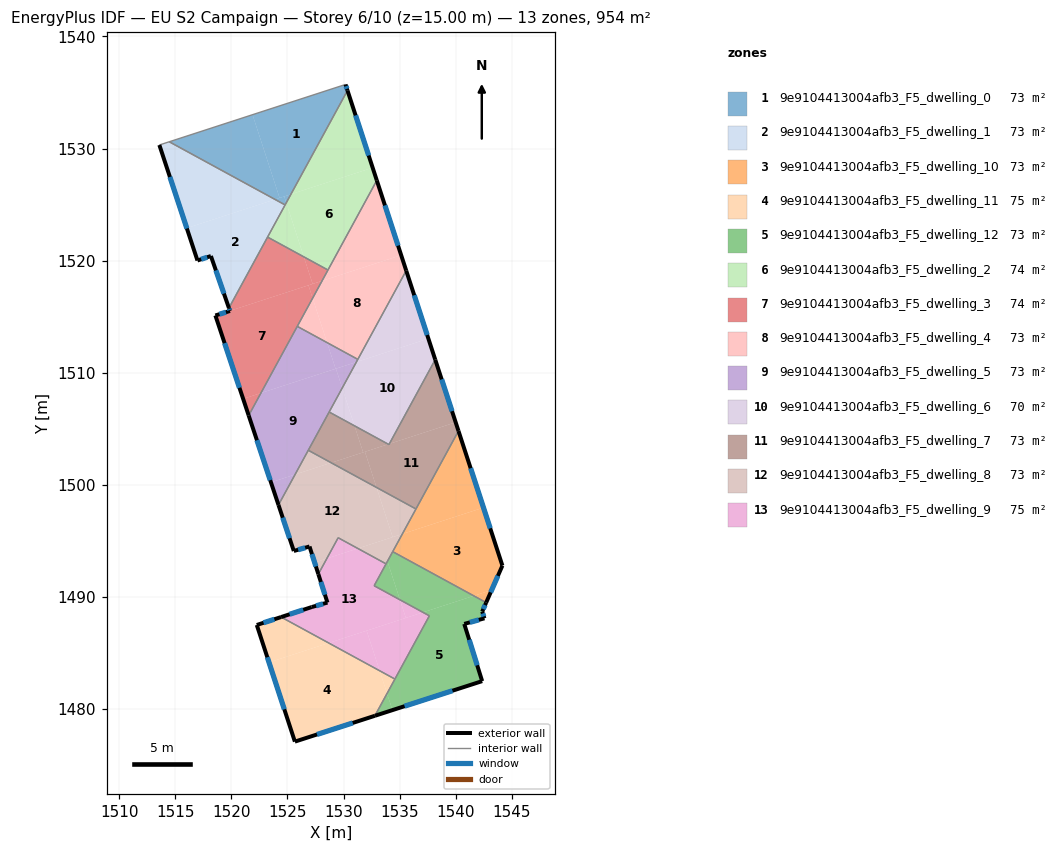
=== STOREY PLAN SPEC (per zone: floor XY polygon, exterior-wall plan segments, windows/doors) ===
zone 1: 9e9104413004afb3_F5_dwelling_0  (73.1 m²)
  floor: (1530.18, 1535.72) (1530.35, 1535.18) (1525.31, 1525.92) (1524.30, 1525.59) (1521.88, 1533.02)
  floor: (1521.88, 1533.02) (1524.30, 1525.59) (1523.89, 1525.46) (1514.45, 1530.60)
  floor: (1524.71, 1525.72) (1524.89, 1525.16) (1524.79, 1524.97) (1523.89, 1525.46)
  floor: (1525.31, 1525.92) (1524.89, 1525.16) (1524.71, 1525.72)
  exterior wall: (1530.35, 1535.18) – (1530.18, 1535.72)  [0.6 m]
    window: (1530.31, 1535.33) – (1530.23, 1535.57)  [0.3 m²]
  interior walls: 3
zone 2: 9e9104413004afb3_F5_dwelling_1  (73.1 m²)
  floor: (1523.89, 1525.46) (1516.01, 1522.90) (1513.57, 1530.32) (1514.45, 1530.60)
  floor: (1524.79, 1524.97) (1519.77, 1515.77) (1518.17, 1520.41) (1516.97, 1520.01) (1516.01, 1522.90) (1523.89, 1525.46)
  exterior wall: (1518.17, 1520.41) – (1519.77, 1515.77)  [4.9 m]
    window: (1518.61, 1519.12) – (1519.33, 1517.05)  [2.9 m²]
  exterior wall: (1516.97, 1520.01) – (1518.17, 1520.41)  [1.3 m]
    window: (1517.30, 1520.12) – (1517.83, 1520.30)  [0.8 m²]
  exterior wall: (1513.57, 1530.32) – (1516.97, 1520.01)  [10.9 m]
    window: (1514.51, 1527.46) – (1516.02, 1522.86)  [6.5 m²]
  interior walls: 4
zone 3: 9e9104413004afb3_F5_dwelling_10  (73.4 m²)
  floor: (1542.49, 1497.96) (1544.18, 1492.78) (1543.22, 1490.60) (1541.62, 1490.08) (1534.39, 1494.03) (1535.25, 1495.61)
  floor: (1543.22, 1490.60) (1542.73, 1489.48) (1541.62, 1490.08)
  floor: (1540.26, 1504.80) (1542.49, 1497.96) (1535.25, 1495.61)
  exterior wall: (1542.73, 1489.48) – (1544.18, 1492.78)  [3.6 m]
    window: (1543.13, 1490.40) – (1543.78, 1491.87)  [2.2 m²]
  exterior wall: (1544.18, 1492.78) – (1540.26, 1504.80)  [12.6 m]
    window: (1543.09, 1496.11) – (1541.34, 1501.47)  [7.6 m²]
  interior walls: 3
zone 4: 9e9104413004afb3_F5_dwelling_11  (75.2 m²)
  floor: (1533.23, 1483.40) (1533.88, 1481.37) (1532.80, 1479.38) (1525.66, 1477.08) (1523.35, 1484.14) (1528.68, 1485.88)
  floor: (1528.68, 1485.88) (1523.35, 1484.14) (1522.26, 1487.48) (1524.43, 1488.19)
  floor: (1534.58, 1482.66) (1533.88, 1481.37) (1533.23, 1483.40)
  exterior wall: (1522.26, 1487.48) – (1525.66, 1477.08)  [10.9 m]
    window: (1523.20, 1484.60) – (1524.72, 1479.96)  [6.5 m²]
  exterior wall: (1524.43, 1488.19) – (1522.26, 1487.48)  [2.3 m]
    window: (1523.83, 1487.99) – (1522.86, 1487.68)  [1.4 m²]
  exterior wall: (1525.66, 1477.08) – (1532.80, 1479.38)  [7.5 m]
    window: (1527.64, 1477.71) – (1530.82, 1478.74)  [4.5 m²]
  interior walls: 2
zone 5: 9e9104413004afb3_F5_dwelling_12  (73.4 m²)
  floor: (1542.73, 1489.48) (1542.38, 1488.68) (1542.57, 1488.08) (1540.77, 1487.58) (1542.37, 1482.47) (1534.37, 1479.89) (1533.88, 1481.37) (1537.66, 1488.30) (1537.09, 1488.61) (1541.62, 1490.08)
  floor: (1541.62, 1490.08) (1537.09, 1488.61) (1535.04, 1489.73) (1533.92, 1493.17) (1534.39, 1494.03)
  floor: (1533.88, 1481.37) (1534.37, 1479.89) (1532.80, 1479.38)
  floor: (1533.92, 1493.17) (1535.04, 1489.73) (1532.73, 1490.99)
  exterior wall: (1532.80, 1479.38) – (1542.37, 1482.47)  [10.1 m]
    window: (1535.45, 1480.24) – (1539.72, 1481.62)  [6.0 m²]
  exterior wall: (1542.38, 1488.68) – (1542.73, 1489.48)  [0.9 m]
    window: (1542.47, 1488.90) – (1542.63, 1489.26)  [0.5 m²]
  exterior wall: (1542.57, 1488.08) – (1542.38, 1488.68)  [0.6 m]
    window: (1542.52, 1488.24) – (1542.43, 1488.51)  [0.4 m²]
  exterior wall: (1540.77, 1487.58) – (1542.57, 1488.08)  [1.9 m]
    window: (1541.27, 1487.72) – (1542.08, 1487.94)  [1.1 m²]
  exterior wall: (1542.37, 1482.47) – (1540.77, 1487.58)  [5.3 m]
    window: (1541.93, 1483.89) – (1541.22, 1486.16)  [3.2 m²]
  interior walls: 6
zone 6: 9e9104413004afb3_F5_dwelling_2  (73.7 m²)
  floor: (1532.60, 1528.29) (1532.97, 1527.15) (1528.61, 1519.16) (1526.46, 1520.33) (1524.89, 1525.16) (1525.31, 1525.92)
  floor: (1530.35, 1535.18) (1532.60, 1528.29) (1525.31, 1525.92)
  floor: (1524.89, 1525.16) (1526.46, 1520.33) (1523.22, 1522.10)
  exterior wall: (1532.97, 1527.15) – (1530.35, 1535.18)  [8.4 m]
    window: (1532.25, 1529.38) – (1531.08, 1532.96)  [5.0 m²]
  interior walls: 4
zone 7: 9e9104413004afb3_F5_dwelling_3  (73.7 m²)
  floor: (1526.46, 1520.33) (1527.24, 1517.92) (1519.86, 1515.52) (1519.77, 1515.77) (1523.22, 1522.10)
  floor: (1526.87, 1517.79) (1527.24, 1516.65) (1522.63, 1508.18) (1521.04, 1507.66) (1518.56, 1515.10) (1519.87, 1515.50) (1519.86, 1515.52)
  floor: (1528.08, 1518.19) (1527.24, 1516.65) (1526.87, 1517.79)
  floor: (1522.63, 1508.18) (1521.54, 1506.18) (1521.04, 1507.66)
  floor: (1528.61, 1519.16) (1528.08, 1518.19) (1527.24, 1517.92) (1526.46, 1520.33)
  exterior wall: (1519.87, 1515.50) – (1518.56, 1515.10)  [1.4 m]
    window: (1519.51, 1515.39) – (1518.93, 1515.21)  [0.8 m²]
  exterior wall: (1519.77, 1515.77) – (1519.87, 1515.50)  [0.3 m]
    window: (1519.80, 1515.70) – (1519.84, 1515.58)  [0.2 m²]
  exterior wall: (1518.56, 1515.10) – (1521.54, 1506.18)  [9.4 m]
    window: (1519.39, 1512.63) – (1520.71, 1508.65)  [5.6 m²]
  interior walls: 4
zone 8: 9e9104413004afb3_F5_dwelling_4  (73.4 m²)
  floor: (1535.14, 1520.48) (1535.59, 1519.11) (1531.28, 1511.18) (1528.53, 1512.68) (1527.24, 1516.65) (1528.08, 1518.19)
  floor: (1532.97, 1527.15) (1535.14, 1520.48) (1528.08, 1518.19)
  floor: (1527.24, 1516.65) (1528.53, 1512.68) (1525.87, 1514.13)
  exterior wall: (1535.59, 1519.11) – (1532.97, 1527.15)  [8.5 m]
    window: (1534.87, 1521.33) – (1533.70, 1524.93)  [5.1 m²]
  interior walls: 4
zone 9: 9e9104413004afb3_F5_dwelling_5  (73.4 m²)
  floor: (1529.32, 1510.36) (1529.88, 1508.63) (1525.68, 1500.91) (1523.52, 1500.21) (1521.54, 1506.18) (1522.63, 1508.18)
  floor: (1525.68, 1500.91) (1524.20, 1498.20) (1523.52, 1500.21)
  floor: (1531.28, 1511.19) (1531.15, 1510.95) (1529.29, 1510.35) (1528.53, 1512.68)
  floor: (1531.15, 1510.95) (1529.88, 1508.63) (1529.32, 1510.36)
  floor: (1528.53, 1512.68) (1529.29, 1510.35) (1522.63, 1508.18) (1525.87, 1514.13)
  exterior wall: (1521.54, 1506.18) – (1524.20, 1498.20)  [8.4 m]
    window: (1522.27, 1503.97) – (1523.46, 1500.41)  [5.0 m²]
  interior walls: 5
zone 10: 9e9104413004afb3_F5_dwelling_6  (69.9 m²)
  floor: (1537.57, 1513.04) (1538.18, 1511.16) (1534.09, 1503.64) (1533.99, 1503.61) (1530.98, 1505.26) (1529.88, 1508.63) (1531.15, 1510.95)
  floor: (1535.59, 1519.11) (1537.57, 1513.04) (1531.15, 1510.95)
  floor: (1529.88, 1508.63) (1530.98, 1505.26) (1528.72, 1506.49)
  exterior wall: (1538.18, 1511.16) – (1535.59, 1519.11)  [8.4 m]
    window: (1537.47, 1513.36) – (1536.31, 1516.91)  [5.0 m²]
  interior walls: 4
zone 11: 9e9104413004afb3_F5_dwelling_7  (73.4 m²)
  floor: (1530.98, 1505.26) (1531.75, 1502.88) (1528.90, 1501.96) (1526.85, 1503.07) (1528.72, 1506.49)
  floor: (1538.18, 1511.16) (1540.01, 1505.57) (1534.09, 1503.64)
  floor: (1533.99, 1503.61) (1531.75, 1502.88) (1530.98, 1505.26)
  floor: (1540.01, 1505.57) (1540.26, 1504.80) (1536.46, 1497.84) (1532.95, 1499.75) (1531.91, 1502.94) (1533.99, 1503.61) (1534.05, 1503.58) (1534.09, 1503.64)
  floor: (1531.91, 1502.94) (1532.95, 1499.75) (1528.90, 1501.96)
  exterior wall: (1540.26, 1504.80) – (1538.18, 1511.16)  [6.7 m]
    window: (1539.68, 1506.56) – (1538.76, 1509.40)  [4.0 m²]
  interior walls: 5
zone 12: 9e9104413004afb3_F5_dwelling_8  (73.4 m²)
  floor: (1536.46, 1497.84) (1535.25, 1495.61) (1534.39, 1495.33) (1532.95, 1499.75)
  floor: (1532.95, 1499.75) (1534.39, 1495.33) (1531.27, 1494.31) (1529.52, 1495.27) (1528.51, 1493.42) (1527.42, 1493.06) (1526.96, 1494.49) (1525.56, 1494.09) (1524.20, 1498.20) (1525.68, 1500.91) (1528.90, 1501.96)
  floor: (1535.25, 1495.61) (1533.80, 1492.94) (1531.27, 1494.31)
  floor: (1528.51, 1493.42) (1527.75, 1492.02) (1527.42, 1493.06)
  floor: (1528.90, 1501.96) (1525.68, 1500.91) (1526.86, 1503.07)
  exterior wall: (1526.96, 1494.49) – (1527.75, 1492.02)  [2.6 m]
    window: (1527.18, 1493.80) – (1527.53, 1492.71)  [1.5 m²]
  exterior wall: (1525.56, 1494.09) – (1526.96, 1494.49)  [1.5 m]
    window: (1525.95, 1494.20) – (1526.58, 1494.38)  [0.9 m²]
  exterior wall: (1524.20, 1498.20) – (1525.56, 1494.09)  [4.3 m]
    window: (1524.57, 1497.06) – (1525.19, 1495.22)  [2.6 m²]
  interior walls: 6
zone 13: 9e9104413004afb3_F5_dwelling_9  (75.2 m²)
  floor: (1533.80, 1492.94) (1532.73, 1490.99) (1535.04, 1489.73) (1535.56, 1488.11) (1528.68, 1485.88) (1524.43, 1488.19) (1527.16, 1489.08) (1528.56, 1489.48) (1527.75, 1492.02) (1528.51, 1493.42) (1531.27, 1494.31)
  floor: (1537.66, 1488.30) (1534.58, 1482.66) (1533.23, 1483.40) (1532.06, 1486.98) (1537.09, 1488.61)
  floor: (1531.27, 1494.31) (1528.51, 1493.42) (1529.52, 1495.27)
  floor: (1532.06, 1486.98) (1533.23, 1483.40) (1528.68, 1485.88)
  floor: (1537.09, 1488.61) (1535.56, 1488.11) (1535.04, 1489.73)
  exterior wall: (1528.56, 1489.48) – (1527.16, 1489.08)  [1.5 m]
    window: (1528.18, 1489.37) – (1527.55, 1489.19)  [0.9 m²]
  exterior wall: (1527.75, 1492.02) – (1528.56, 1489.48)  [2.7 m]
    window: (1527.98, 1491.32) – (1528.34, 1490.19)  [1.6 m²]
  exterior wall: (1527.16, 1489.08) – (1524.43, 1488.19)  [2.9 m]
    window: (1526.41, 1488.84) – (1525.19, 1488.44)  [1.7 m²]
  interior walls: 6

=== DERIVED (storey summary) ===
Building: EU S2 Campaign
Storey: 6 of 10  (floor level z = 15.00 m)
Storey gross floor area: 954.3 m²
Zones on this storey: 13
  - 9e9104413004afb3_F5_dwelling_0: floor 73.1 m²; exterior wall 0.6 m (1.7 m²); 1 window(s) 0.3 m²; WWR 19.9%
  - 9e9104413004afb3_F5_dwelling_1: floor 73.1 m²; exterior wall 17.0 m (51.1 m²); 3 window(s) 10.2 m²; WWR 19.9%
  - 9e9104413004afb3_F5_dwelling_10: floor 73.4 m²; exterior wall 16.2 m (48.7 m²); 2 window(s) 9.7 m²; WWR 19.9%
  - 9e9104413004afb3_F5_dwelling_11: floor 75.2 m²; exterior wall 20.7 m (62.2 m²); 3 window(s) 12.4 m²; WWR 19.9%
  - 9e9104413004afb3_F5_dwelling_12: floor 73.4 m²; exterior wall 18.8 m (56.4 m²); 5 window(s) 11.2 m²; WWR 19.9%
  - 9e9104413004afb3_F5_dwelling_2: floor 73.7 m²; exterior wall 8.4 m (25.3 m²); 1 window(s) 5.0 m²; WWR 19.9%
  - 9e9104413004afb3_F5_dwelling_3: floor 73.7 m²; exterior wall 11.1 m (33.2 m²); 3 window(s) 6.6 m²; WWR 19.9%
  - 9e9104413004afb3_F5_dwelling_4: floor 73.4 m²; exterior wall 8.5 m (25.4 m²); 1 window(s) 5.1 m²; WWR 19.9%
  - 9e9104413004afb3_F5_dwelling_5: floor 73.4 m²; exterior wall 8.4 m (25.2 m²); 1 window(s) 5.0 m²; WWR 19.9%
  - 9e9104413004afb3_F5_dwelling_6: floor 69.9 m²; exterior wall 8.4 m (25.1 m²); 1 window(s) 5.0 m²; WWR 19.9%
  - 9e9104413004afb3_F5_dwelling_7: floor 73.4 m²; exterior wall 6.7 m (20.1 m²); 1 window(s) 4.0 m²; WWR 19.9%
  - 9e9104413004afb3_F5_dwelling_8: floor 73.4 m²; exterior wall 8.4 m (25.1 m²); 3 window(s) 5.0 m²; WWR 19.9%
  - 9e9104413004afb3_F5_dwelling_9: floor 75.2 m²; exterior wall 7.0 m (21.0 m²); 3 window(s) 4.2 m²; WWR 19.9%
Zone adjacency (shared interzone walls):
  - 9e9104413004afb3_F5_dwelling_0 ↔ 9e9104413004afb3_F5_dwelling_1
  - 9e9104413004afb3_F5_dwelling_0 ↔ 9e9104413004afb3_F5_dwelling_2
  - 9e9104413004afb3_F5_dwelling_1 ↔ 9e9104413004afb3_F5_dwelling_2
  - 9e9104413004afb3_F5_dwelling_1 ↔ 9e9104413004afb3_F5_dwelling_3
  - 9e9104413004afb3_F5_dwelling_10 ↔ 9e9104413004afb3_F5_dwelling_12
  - 9e9104413004afb3_F5_dwelling_10 ↔ 9e9104413004afb3_F5_dwelling_7
  - 9e9104413004afb3_F5_dwelling_10 ↔ 9e9104413004afb3_F5_dwelling_8
  - 9e9104413004afb3_F5_dwelling_11 ↔ 9e9104413004afb3_F5_dwelling_12
  - 9e9104413004afb3_F5_dwelling_11 ↔ 9e9104413004afb3_F5_dwelling_9
  - 9e9104413004afb3_F5_dwelling_12 ↔ 9e9104413004afb3_F5_dwelling_8
  - 9e9104413004afb3_F5_dwelling_12 ↔ 9e9104413004afb3_F5_dwelling_9
  - 9e9104413004afb3_F5_dwelling_2 ↔ 9e9104413004afb3_F5_dwelling_3
  - 9e9104413004afb3_F5_dwelling_2 ↔ 9e9104413004afb3_F5_dwelling_4
  - 9e9104413004afb3_F5_dwelling_3 ↔ 9e9104413004afb3_F5_dwelling_4
  - 9e9104413004afb3_F5_dwelling_3 ↔ 9e9104413004afb3_F5_dwelling_5
  - 9e9104413004afb3_F5_dwelling_4 ↔ 9e9104413004afb3_F5_dwelling_5
  - 9e9104413004afb3_F5_dwelling_4 ↔ 9e9104413004afb3_F5_dwelling_6
  - 9e9104413004afb3_F5_dwelling_5 ↔ 9e9104413004afb3_F5_dwelling_6
  - 9e9104413004afb3_F5_dwelling_5 ↔ 9e9104413004afb3_F5_dwelling_7
  - 9e9104413004afb3_F5_dwelling_5 ↔ 9e9104413004afb3_F5_dwelling_8
  - 9e9104413004afb3_F5_dwelling_6 ↔ 9e9104413004afb3_F5_dwelling_7
  - 9e9104413004afb3_F5_dwelling_7 ↔ 9e9104413004afb3_F5_dwelling_8
  - 9e9104413004afb3_F5_dwelling_8 ↔ 9e9104413004afb3_F5_dwelling_9